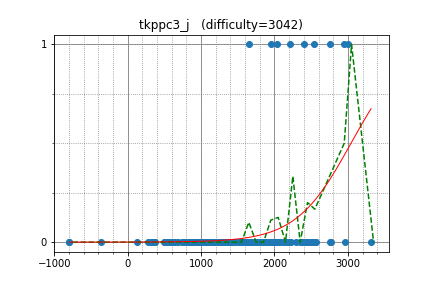

Values plotted in this chart, from the file beside it:
maroonrk, 2948.485209, 1
snuke, 3316, 0
uwi, 2965, 0
ats5515, 2408, 0
kirika_comp, 2408, 1
WA_TLE, 3000, 1
camypaper, 2754, 0
rickytheta, 2762, 1
leaf1415, 2080, 0
beet, 2556, 0
olphe, 2171, 0
riantkb, 2544, 1
TangentDay, 2543, 0
June_boy, 2032, 0
Kmcode, 2532, 0
betrue12, 1835, 0
dama_math, 1689, 0
sansen, 1615, 0
eukaryo, 2034, 1
ikatakos, 1841, 0
holeguma, 1849, 0
MMNMM, 1926, 0
nebukuro09, 2056, 0
tubuann, 1331, 0
yamunaku, 1759, 0
tanzaku, 2351, 0
potoooooooo, 1839, 0
furuya1223, 2206, 1
math, 2777, 0
mamekin, 2508, 0
sheyasutaka, 2159, 0
Pulmn, 2456, 0
satanic0258, 2375, 0
yamad, 2186, 0
seica, 1866, 0
kazuma, 2195, 0
Hoi_koro, 2292, 0
etonagisa, 1969, 0
nanae, 1736, 0
ningenMe, 1246, 0
physics0523, 2008, 0
kotatsugame, 1950, 0
haji, 1819, 0
nxteru, 1842, 0
nwin, 2222, 0
mirachu, 1113, 0
Ryoga_0212, 1459, 0
NASU41, 1656, 1
startcpp, 2026, 0
smiken, 2392, 0
toa2525, 1807, 0
okaduki, 2037, 0
kzyKT, 1959, 1
miku, 1254, 0
FF256grhy, 2077, 0
mds_boy, 1587, 0
QCFium, 1393, 0
titia, 1167, 0
utsumi, 1250, 0
plcherrim, 1510, 0
komori3, 1411, 0
... 139 more rows
